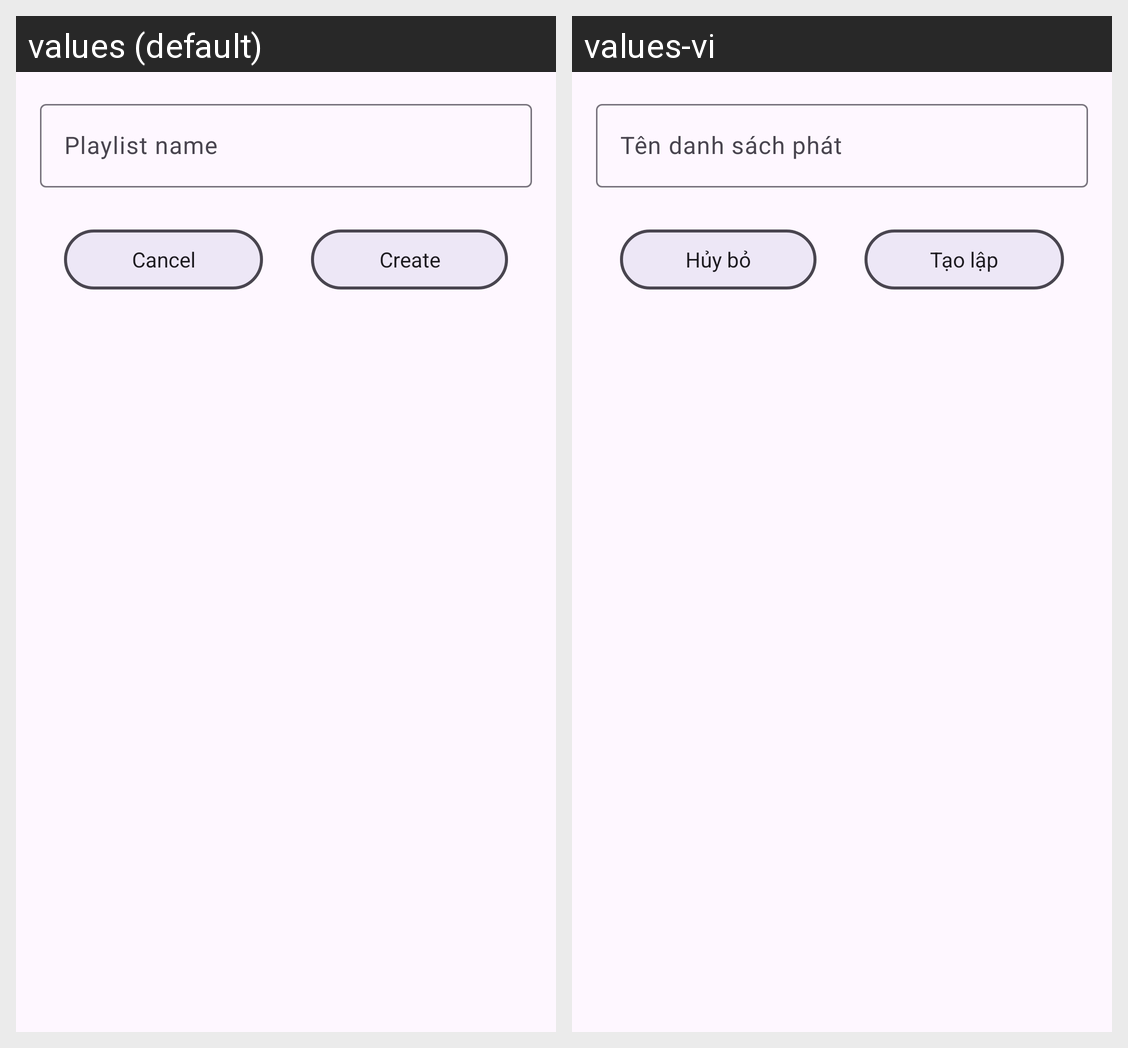

Here is an Android app screen in its default locale and in the app's own translations. Write out the translated-string differences for the strings that appear on this screen.
Android screen res/layout/fragment_dialog_add_song_to_playlist.xml rendered under 2 locales, left to right: values (default), values-vi. Device: Nexus 5 (rendered at 1080×1920; each locale shown at half size, 540×960, under a caption strip naming it); theme Theme.MusicApplication.
Strings drawn on this screen, with the default value and each locale's value (text and hints the layout hard-codes, and strings that could not be matched under every locale, appear in the picture but are not listed):

action_cancel
  values: Cancel
  values-vi: Hủy bỏ

action_create
  values: Create
  values-vi: Tạo lập

playlist_name_hint
  values: Playlist name
  values-vi: Tên danh sách phát
